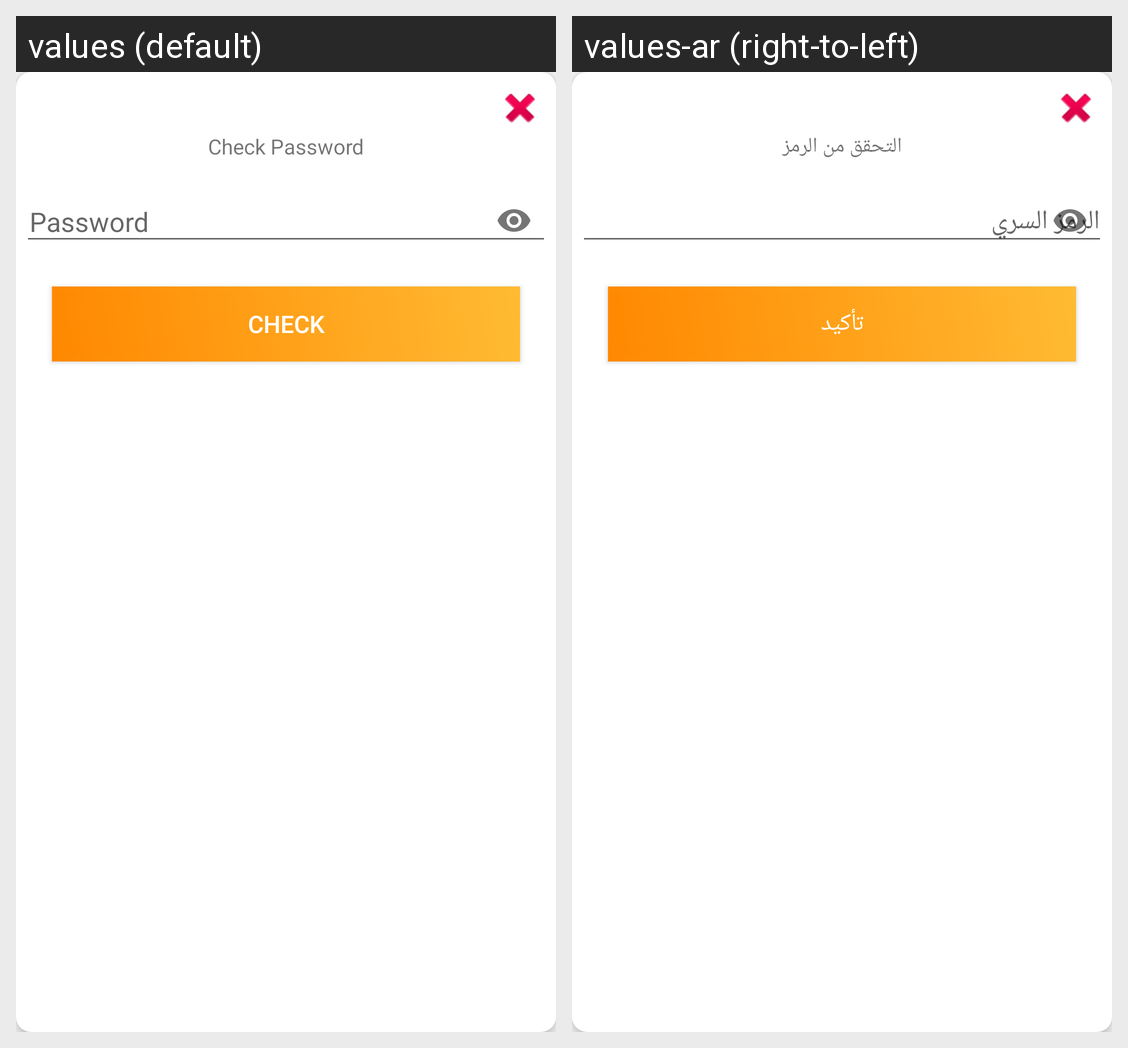

Strings drawn on this Android screen and how each of the app's shown locales translates them:
Android screen res/layout/custom_dialog_pass.xml rendered under 2 locales, left to right: values (default), values-ar (right-to-left). Device: Nexus 5 (rendered at 1080×1920; each locale shown at half size, 540×960, under a caption strip naming it); theme AppTheme.
Strings drawn on this screen, with the default value and each locale's value (text and hints the layout hard-codes, and strings that could not be matched under every locale, appear in the picture but are not listed):

custom_dialog_pass_tv_addPass
  values: Check Password
  values-ar: التحقق من الرمز

custom_dialog_pass_btn_text
  values: Check
  values-ar: تأكيد
